6-way image classification set "dataset" from GitHub (Pulkit9102/SmartSkitRecognition); label vocabulary: acne, eczema, melanoma, psoriasis, rosacea, vitiligo.

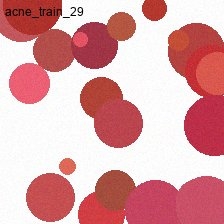
Label: acne

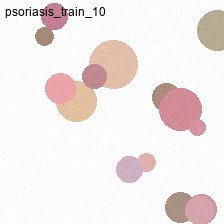
Label: psoriasis

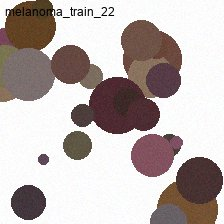
Label: melanoma

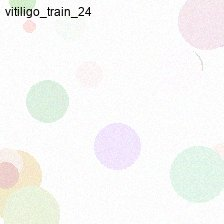
Label: vitiligo

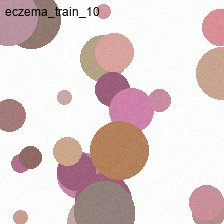
Label: eczema

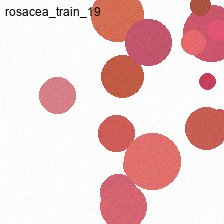
Label: rosacea
